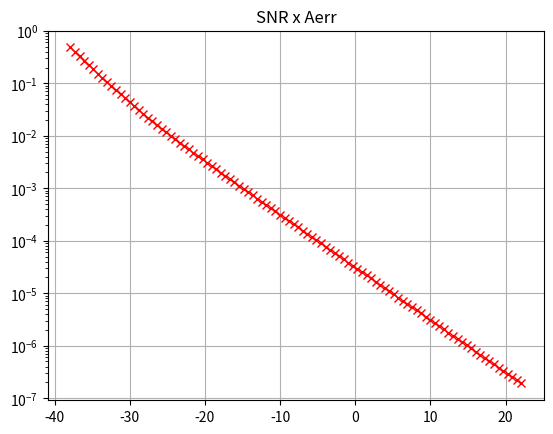

The script that saved this image:
import numpy as np
from scipy import signal
import matplotlib.pyplot as plt

# define the configuration
fs = 16000  # sampling frequency
dt = 1 / fs  # step time
Ar = 1  # Reference amplitude
Ai = 1.8  # Input amplitude
n = np.arange(0, 0.025, dt)  # Time axis
fo = 100  # Refernce frequency
errIncr = 0.02  # Error percentage allowed

# Quantizition
quant_bits = 16
quant_levels = np.power(2, quant_bits)
quant_step = 1 / quant_levels

# Experimental signal (Sinusoid)
VsigCos = Ai * np.cos((n * 2 * np.pi * fo) - (np.pi / 10))  # Added phase difference

# Reference signal(square wave) ( Also uncomment Ao)
# VrefCos = Ar * signal.square( n * 2 * np.pi * fo)
# VrefSin = Ar * signal.square(( n * 2 * np.pi * fo) - (np.pi/2))

# Reference signals(sinus and cosinus)
VrefCos = Ar * np.cos(n * 2 * np.pi * fo)
VrefSin = Ar * np.cos((n * 2 * np.pi * fo) - (np.pi / 2))  # Cosinus phase shifted to create Sinus

# Amount of random noise samples to be averaged
kmax = np.arange(0, 100, 1)

# Amount of noise levels
stepn = -1
x = np.logspace(stepn, 2, 100)

# Initialize arrays
Ao = np.zeros(len(kmax))
SNR = np.zeros(len(kmax))
Aerr = np.zeros(len(kmax))
aveSNRsin = np.zeros(len(x))
aveAerrsin = np.zeros(len(x))
aveAo = np.zeros(len(x))

i = 0
for a in x:
    for k in kmax:
        # Noise generation
        np.random.seed(k + 45)
        Expnoise = a * np.random.randn(len(n), 1)

        # SNR
        npwr = np.sum(np.power(Expnoise, 2))
        sigpwr = np.sum(np.power(VsigCos, 2))

        # Input + Noise
        VsigCosandNoise = VsigCos + Expnoise

        # Make a 16bit number
        VsigCosandNoise16 = np.round(VsigCosandNoise / quant_step) * quant_step

        # Convet back to double
        VsigCosandNoiseQ = np.float64(VsigCosandNoise16)

        # Multiply signal with reference Sin and Cos
        Vc = VsigCosandNoiseQ * VrefCos
        Vs = VsigCosandNoiseQ * VrefSin

        # calculate RMS
        Ivs = np.mean(Vs)
        Qvc = np.mean(Vc)

        # Find magnitude (Square wave)
        # Ao[k] = (np.pi/4) * 2 * np.sqrt((np.power(Ivs, 2))+(np.power(Qvc, 2)));

        # Find magnitude (Sinusoid)
        Ao[k] = 2 * np.sqrt((np.power(Ivs, 2)) + (np.power(Qvc, 2)))

        # Find phase
        Phase = np.arctan2(Ivs, Qvc)

        SNR[k] = 10 * np.log10((sigpwr) / (npwr))
        Aerr[k] = Ao[k] - Ai
        # END

    aveSNRsin[i] = np.mean(SNR)
    aveAerrsin[i] = np.mean(np.power(Aerr, 2))
    aveAo[i] = np.mean(Ao)
    i += 1
    # END

plt.plot(aveSNRsin, aveAerrsin, 'rx')
plt.yscale('log')
plt.grid(True)
plt.title('SNR x Aerr')
plt.show()
